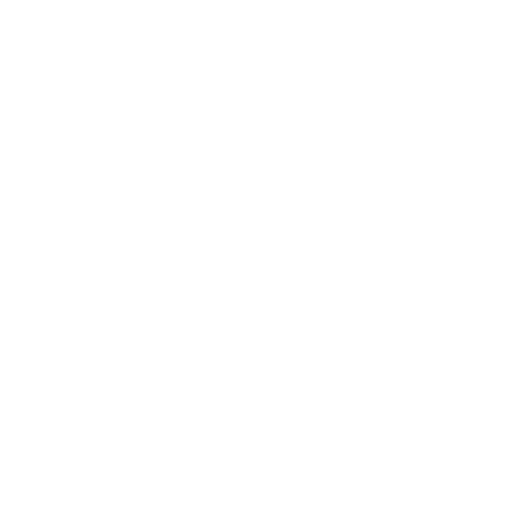
t = 0.00 s
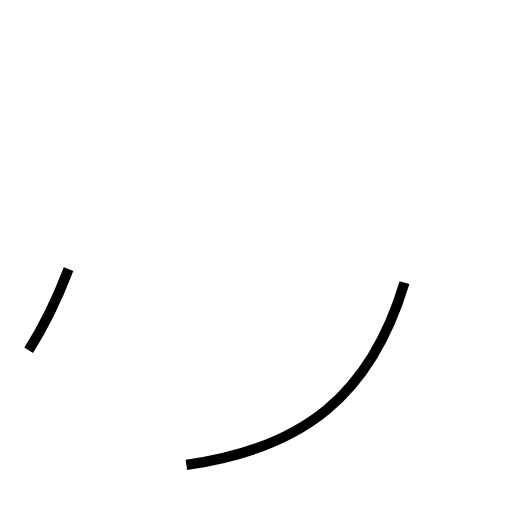
t = 1.16 s
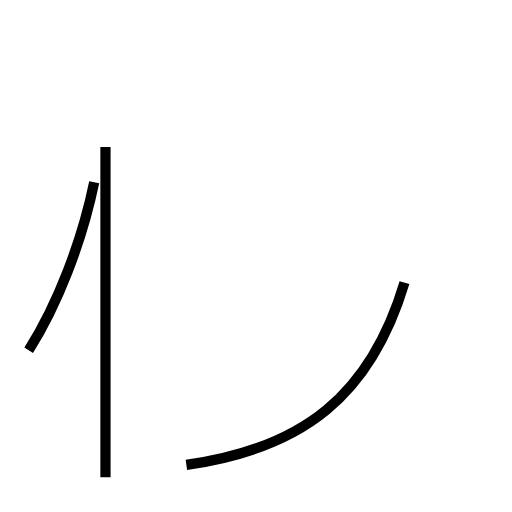
t = 2.39 s
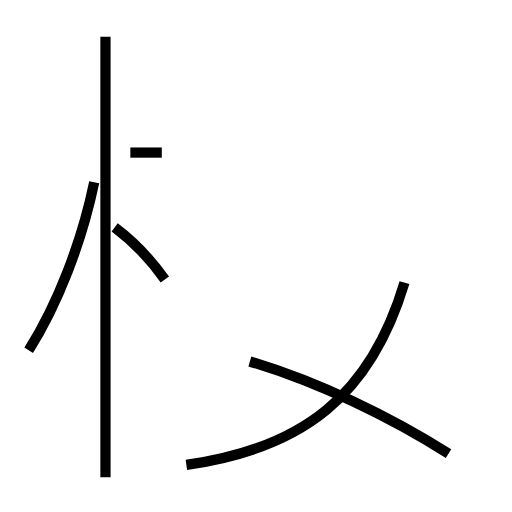
t = 3.66 s
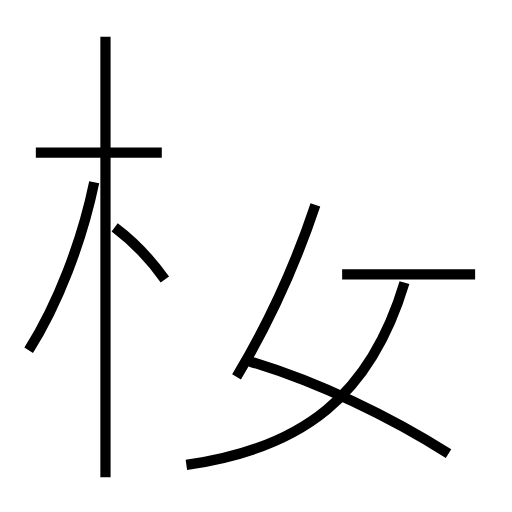
t = 4.88 s
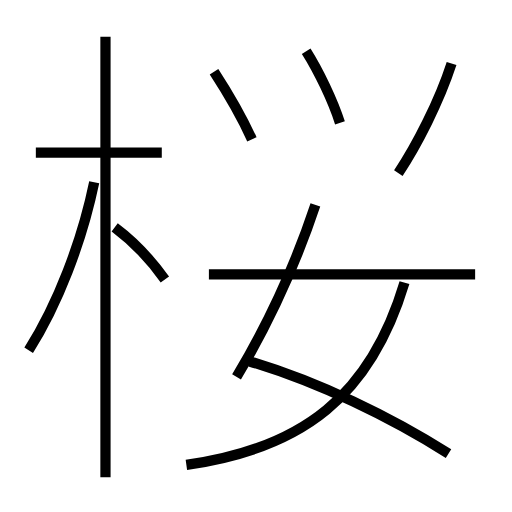
t = 6.09 s

The animated SVG that drew these frames (rendered in a browser with its animation timeline set to each time). Animation: 11 SMIL elements (animate=11); one cycle of 6.09 s.

<?xml version='1.0' encoding='utf-8'?>
<svg viewBox="0.0 -6.0 50.0 50.0" version="1.1" xmlns="http://www.w3.org/2000/svg"><rect x="-1000" y="-1000" width="2000" height="2000" stroke="white" fill="white" /><g style="fill:none;stroke:#000000;stroke-width:1"><path d="M 18.2 1.4 C 29.6 -0.2 36.2 -5.4 39.5 -16.4 " transform="translate(0.0 38.0)" stroke-dasharray="29.687951745899337" stroke-dashoffset="29.687951745899337"><animate attributeName="stroke-dashoffset" from="29.687951745899337" to="0" dur="0.8906385523769801s" begin="0s; anim_end.end" fill="freeze" id="anim0" /></path><path d="M 2.8 -9.8 C 5.6 -14.2 8.0 -20.4 9.2 -26.2 " transform="translate(0.0 38.0)" stroke-dasharray="17.691938281887836" stroke-dashoffset="17.691938281887836"><animate attributeName="stroke-dashoffset" from="17.691938281887836" to="0" dur="0.530758148456635s" begin="anim0.end" fill="freeze" id="anim1" /></path><path d="M 10.3 2.6 L 10.3 -40.4 " transform="translate(0.0 38.0)" stroke-dasharray="43.0" stroke-dashoffset="43.0"><animate attributeName="stroke-dashoffset" from="43.0" to="0" dur="1.29s" begin="anim1.end" fill="freeze" id="anim2" /></path><path d="M 16.1 -16.7 C 14.9 -18.4 13.2 -20.3 11.2 -21.8 " transform="translate(0.0 38.0)" stroke-dasharray="7.100116049671714" stroke-dashoffset="7.100116049671714"><animate attributeName="stroke-dashoffset" from="7.100116049671714" to="0" dur="0.21300348149015141s" begin="anim2.end" fill="freeze" id="anim3" /></path><path d="M 43.8 0.3 C 38.1 -3.3 31.1 -6.7 24.4 -8.7 " transform="translate(0.0 38.0)" stroke-dasharray="21.448586819062147" stroke-dashoffset="21.448586819062147"><animate attributeName="stroke-dashoffset" from="21.448586819062147" to="0" dur="0.6434576045718644s" begin="anim3.end" fill="freeze" id="anim4" /></path><path d="M 15.8 -29.1 L 3.5 -29.1 " transform="translate(0.0 38.0)" stroke-dasharray="12.3" stroke-dashoffset="12.3"><animate attributeName="stroke-dashoffset" from="12.3" to="0" dur="0.369s" begin="anim4.end" fill="freeze" id="anim5" /></path><path d="M 23.1 -7.2 C 26.1 -12.2 28.8 -18.0 30.8 -24.0 " transform="translate(0.0 38.0)" stroke-dasharray="18.516427994530197" stroke-dashoffset="18.516427994530197"><animate attributeName="stroke-dashoffset" from="18.516427994530197" to="0" dur="0.5554928398359059s" begin="anim5.end" fill="freeze" id="anim6" /></path><path d="M 46.4 -17.2 L 20.4 -17.2 " transform="translate(0.0 38.0)" stroke-dasharray="26.0" stroke-dashoffset="26.0"><animate attributeName="stroke-dashoffset" from="26.0" to="0" dur="0.78s" begin="anim6.end" fill="freeze" id="anim7" /></path><path d="M 24.6 -30.4 C 23.6 -32.6 22.2 -35.0 20.9 -37.0 " transform="translate(0.0 38.0)" stroke-dasharray="7.572972011139809" stroke-dashoffset="7.572972011139809"><animate attributeName="stroke-dashoffset" from="7.572972011139809" to="0" dur="0.22718916033419426s" begin="anim7.end" fill="freeze" id="anim8" /></path><path d="M 33.2 -32.0 C 32.5 -34.2 31.1 -37.1 29.9 -39.0 " transform="translate(0.0 38.0)" stroke-dasharray="7.756051516823468" stroke-dashoffset="7.756051516823468"><animate attributeName="stroke-dashoffset" from="7.756051516823468" to="0" dur="0.23268154550470402s" begin="anim8.end" fill="freeze" id="anim9" /></path><path d="M 38.9 -27.1 C 40.7 -29.8 42.9 -34.1 44.1 -37.8" transform="translate(0.0 38.0)" stroke-dasharray="11.928159872452255" stroke-dashoffset="11.928159872452255"><animate attributeName="stroke-dashoffset" from="11.928159872452255" to="0" dur="0.3578447961735676s" begin="anim9.end" fill="freeze" id="anim_end" /></path></g></svg>
